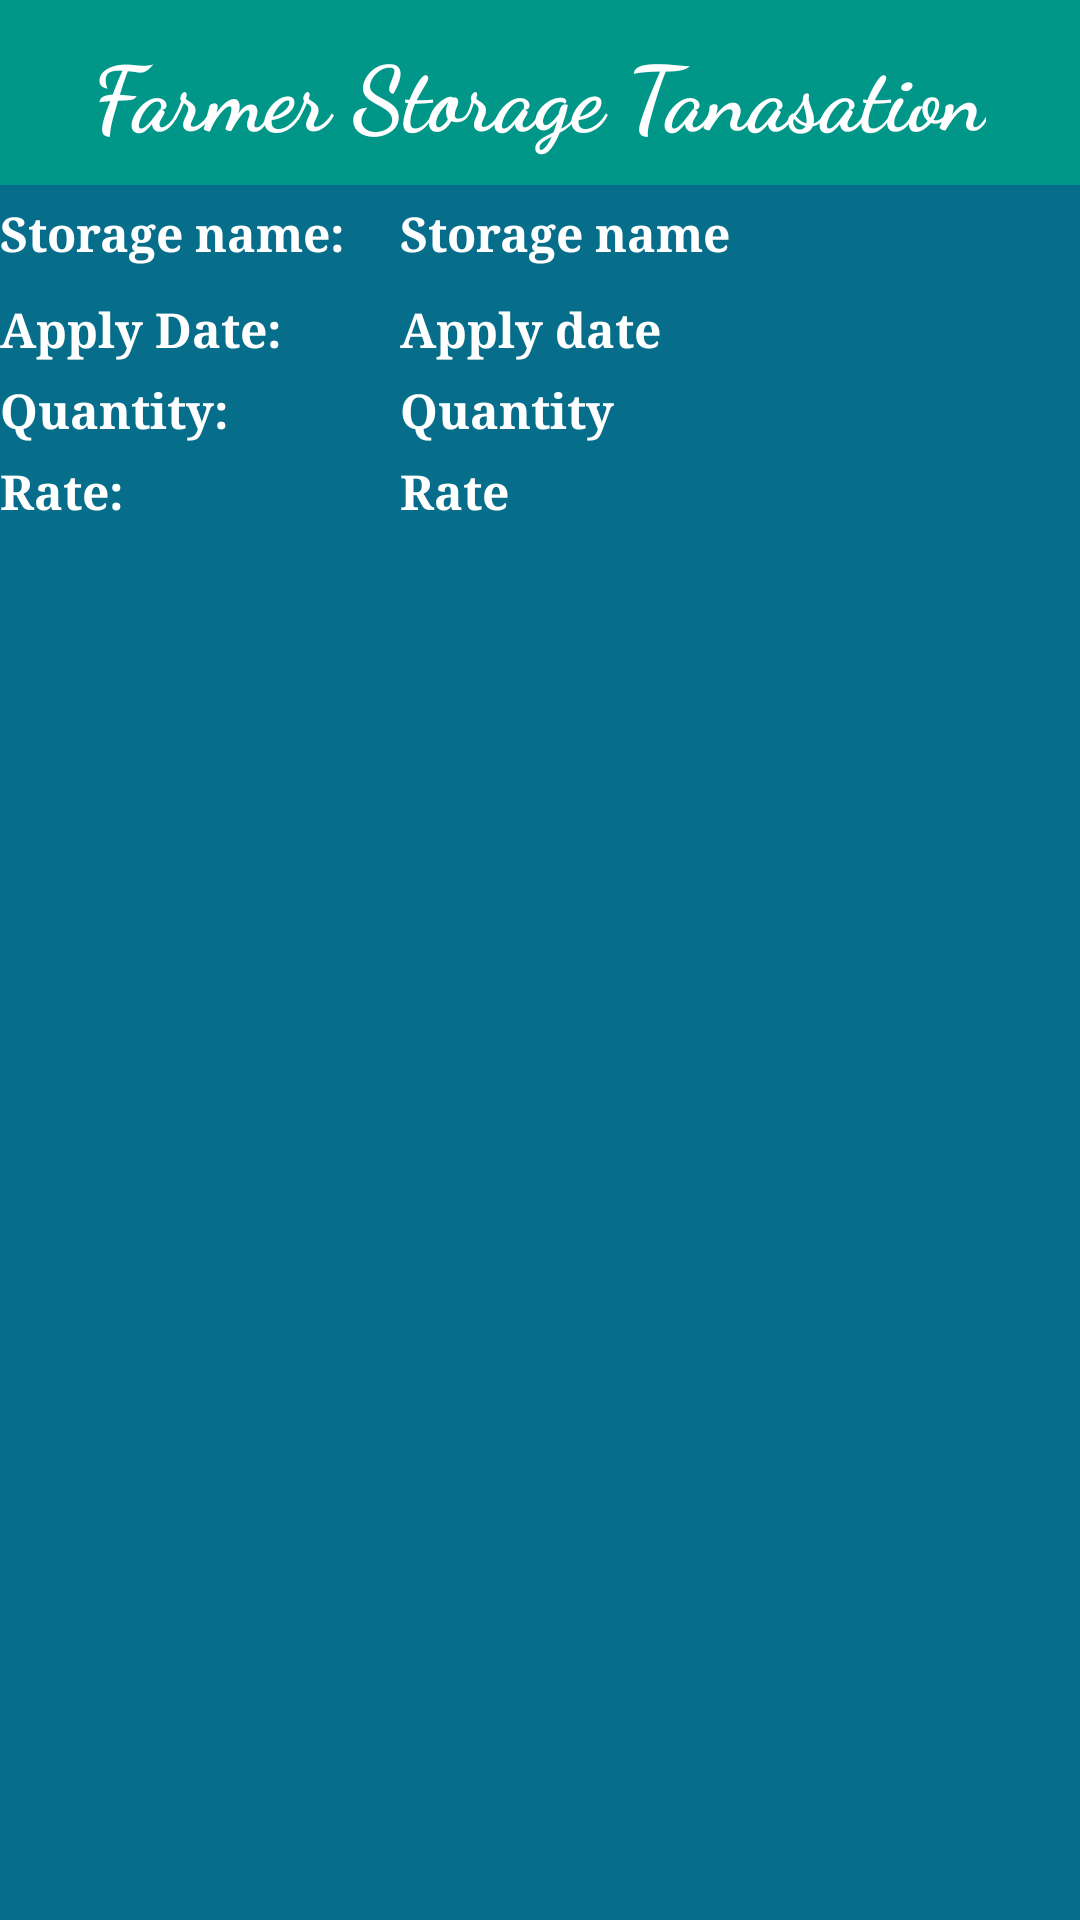

Reconstruct the res/layout file that produces this screen, plus the resources it refers to.
<!-- AndroidManifest.xml: application theme AppTheme -->
<!-- res/layout/listviewfarmerstoragetrans.xml -->
<?xml version="1.0" encoding="utf-8"?>
<LinearLayout xmlns:android="http://schemas.android.com/apk/res/android"
    android:layout_width="match_parent"
    android:layout_height="wrap_content"
    android:layout_margin="10dp"
    android:background="@color/signupColor"
    android:orientation="vertical">

    <RelativeLayout
        android:layout_width="match_parent"
        android:layout_height="wrap_content"
        android:layout_marginBottom="5dp"
        android:background="@color/background">

        <TextView
            android:layout_width="wrap_content"
            android:layout_height="wrap_content"
            android:layout_centerHorizontal="true"
            android:layout_centerVertical="true"
            android:layout_margin="10dp"
            android:fontFamily="cursive"
            android:text="Farmer Storage Tanasation"
            android:textColor="#ffffff"
            android:textSize="30sp"
            android:textStyle="bold" />

    </RelativeLayout>


    <LinearLayout
        android:layout_width="match_parent"
        android:layout_height="wrap_content"
        android:layout_marginBottom="5dp"
        android:orientation="horizontal">

        <TextView
            android:layout_width="0dp"
            android:layout_height="wrap_content"
            android:layout_weight="1"
            android:fontFamily="serif"
            android:text="Storage name:"
            android:textColor="#ffffff"
            android:textSize="16sp"
            android:textStyle="bold" />

        <TextView
            android:id="@+id/tv_storagename"
            android:layout_width="0dp"
            android:layout_height="wrap_content"
            android:layout_weight="1.7"
            android:fontFamily="serif"
            android:text="Storage name"
            android:textColor="#ffffff"
            android:textSize="16sp"
            android:textStyle="bold" />
    </LinearLayout>

    <LinearLayout
        android:layout_width="match_parent"
        android:layout_height="wrap_content"
        android:layout_marginBottom="5dp"
        android:layout_marginTop="5dp"
        android:orientation="horizontal">

        <TextView
            android:layout_width="0dp"
            android:layout_height="wrap_content"
            android:layout_weight="1"
            android:fontFamily="serif"
            android:text="Apply Date:"
            android:textColor="#ffffff"
            android:textSize="16sp"
            android:textStyle="bold" />

        <TextView
            android:id="@+id/tv_applydate"
            android:layout_width="0dp"
            android:layout_height="wrap_content"
            android:layout_weight="1.7"
            android:fontFamily="serif"
            android:text="Apply date"
            android:textColor="#ffffff"
            android:textSize="16sp"
            android:textStyle="bold" />
    </LinearLayout>

    <LinearLayout
        android:layout_width="match_parent"
        android:layout_height="wrap_content"
        android:layout_marginBottom="5dp"
        android:orientation="horizontal">

        <TextView
            android:layout_width="0dp"
            android:layout_height="wrap_content"
            android:layout_weight="1"
            android:fontFamily="serif"
            android:text="Quantity:"
            android:textColor="#ffffff"
            android:textSize="16sp"
            android:textStyle="bold" />

        <TextView
            android:id="@+id/tv_quantity"
            android:layout_width="0dp"
            android:layout_height="wrap_content"
            android:layout_weight="1.7"
            android:fontFamily="serif"
            android:text="Quantity"
            android:textColor="#ffffff"
            android:textSize="16sp"
            android:textStyle="bold" />
    </LinearLayout>

    <LinearLayout
        android:layout_width="match_parent"
        android:layout_height="wrap_content"
        android:layout_marginBottom="5dp"
        android:orientation="horizontal">

        <TextView
            android:layout_width="0dp"
            android:layout_height="wrap_content"
            android:layout_weight="1"
            android:fontFamily="serif"
            android:text="Rate:"
            android:textColor="#ffffff"
            android:textSize="16sp"
            android:textStyle="bold" />

        <TextView
            android:id="@+id/tv_rate"
            android:layout_width="0dp"
            android:layout_height="wrap_content"
            android:layout_weight="1.7"
            android:fontFamily="serif"
            android:text="Rate"
            android:textColor="#ffffff"
            android:textSize="16sp"
            android:textStyle="bold" />
    </LinearLayout>


</LinearLayout>
<!-- resources referenced by this layout -->
<resources>
  <color name="background">#009688</color>
  <color name="signupColor">#066e8a</color>
  <style name="AppTheme" parent="Theme.MaterialComponents.Light.NoActionBar">
          
          <item name="colorPrimary">@color/colorPrimary</item>
          <item name="colorPrimaryDark">@color/colorPrimaryDark</item>
          <item name="colorAccent">@color/background</item>
      </style>
  <color name="colorPrimary">#3F51B5</color>
  <color name="colorPrimaryDark">#303F9F</color>
</resources>
